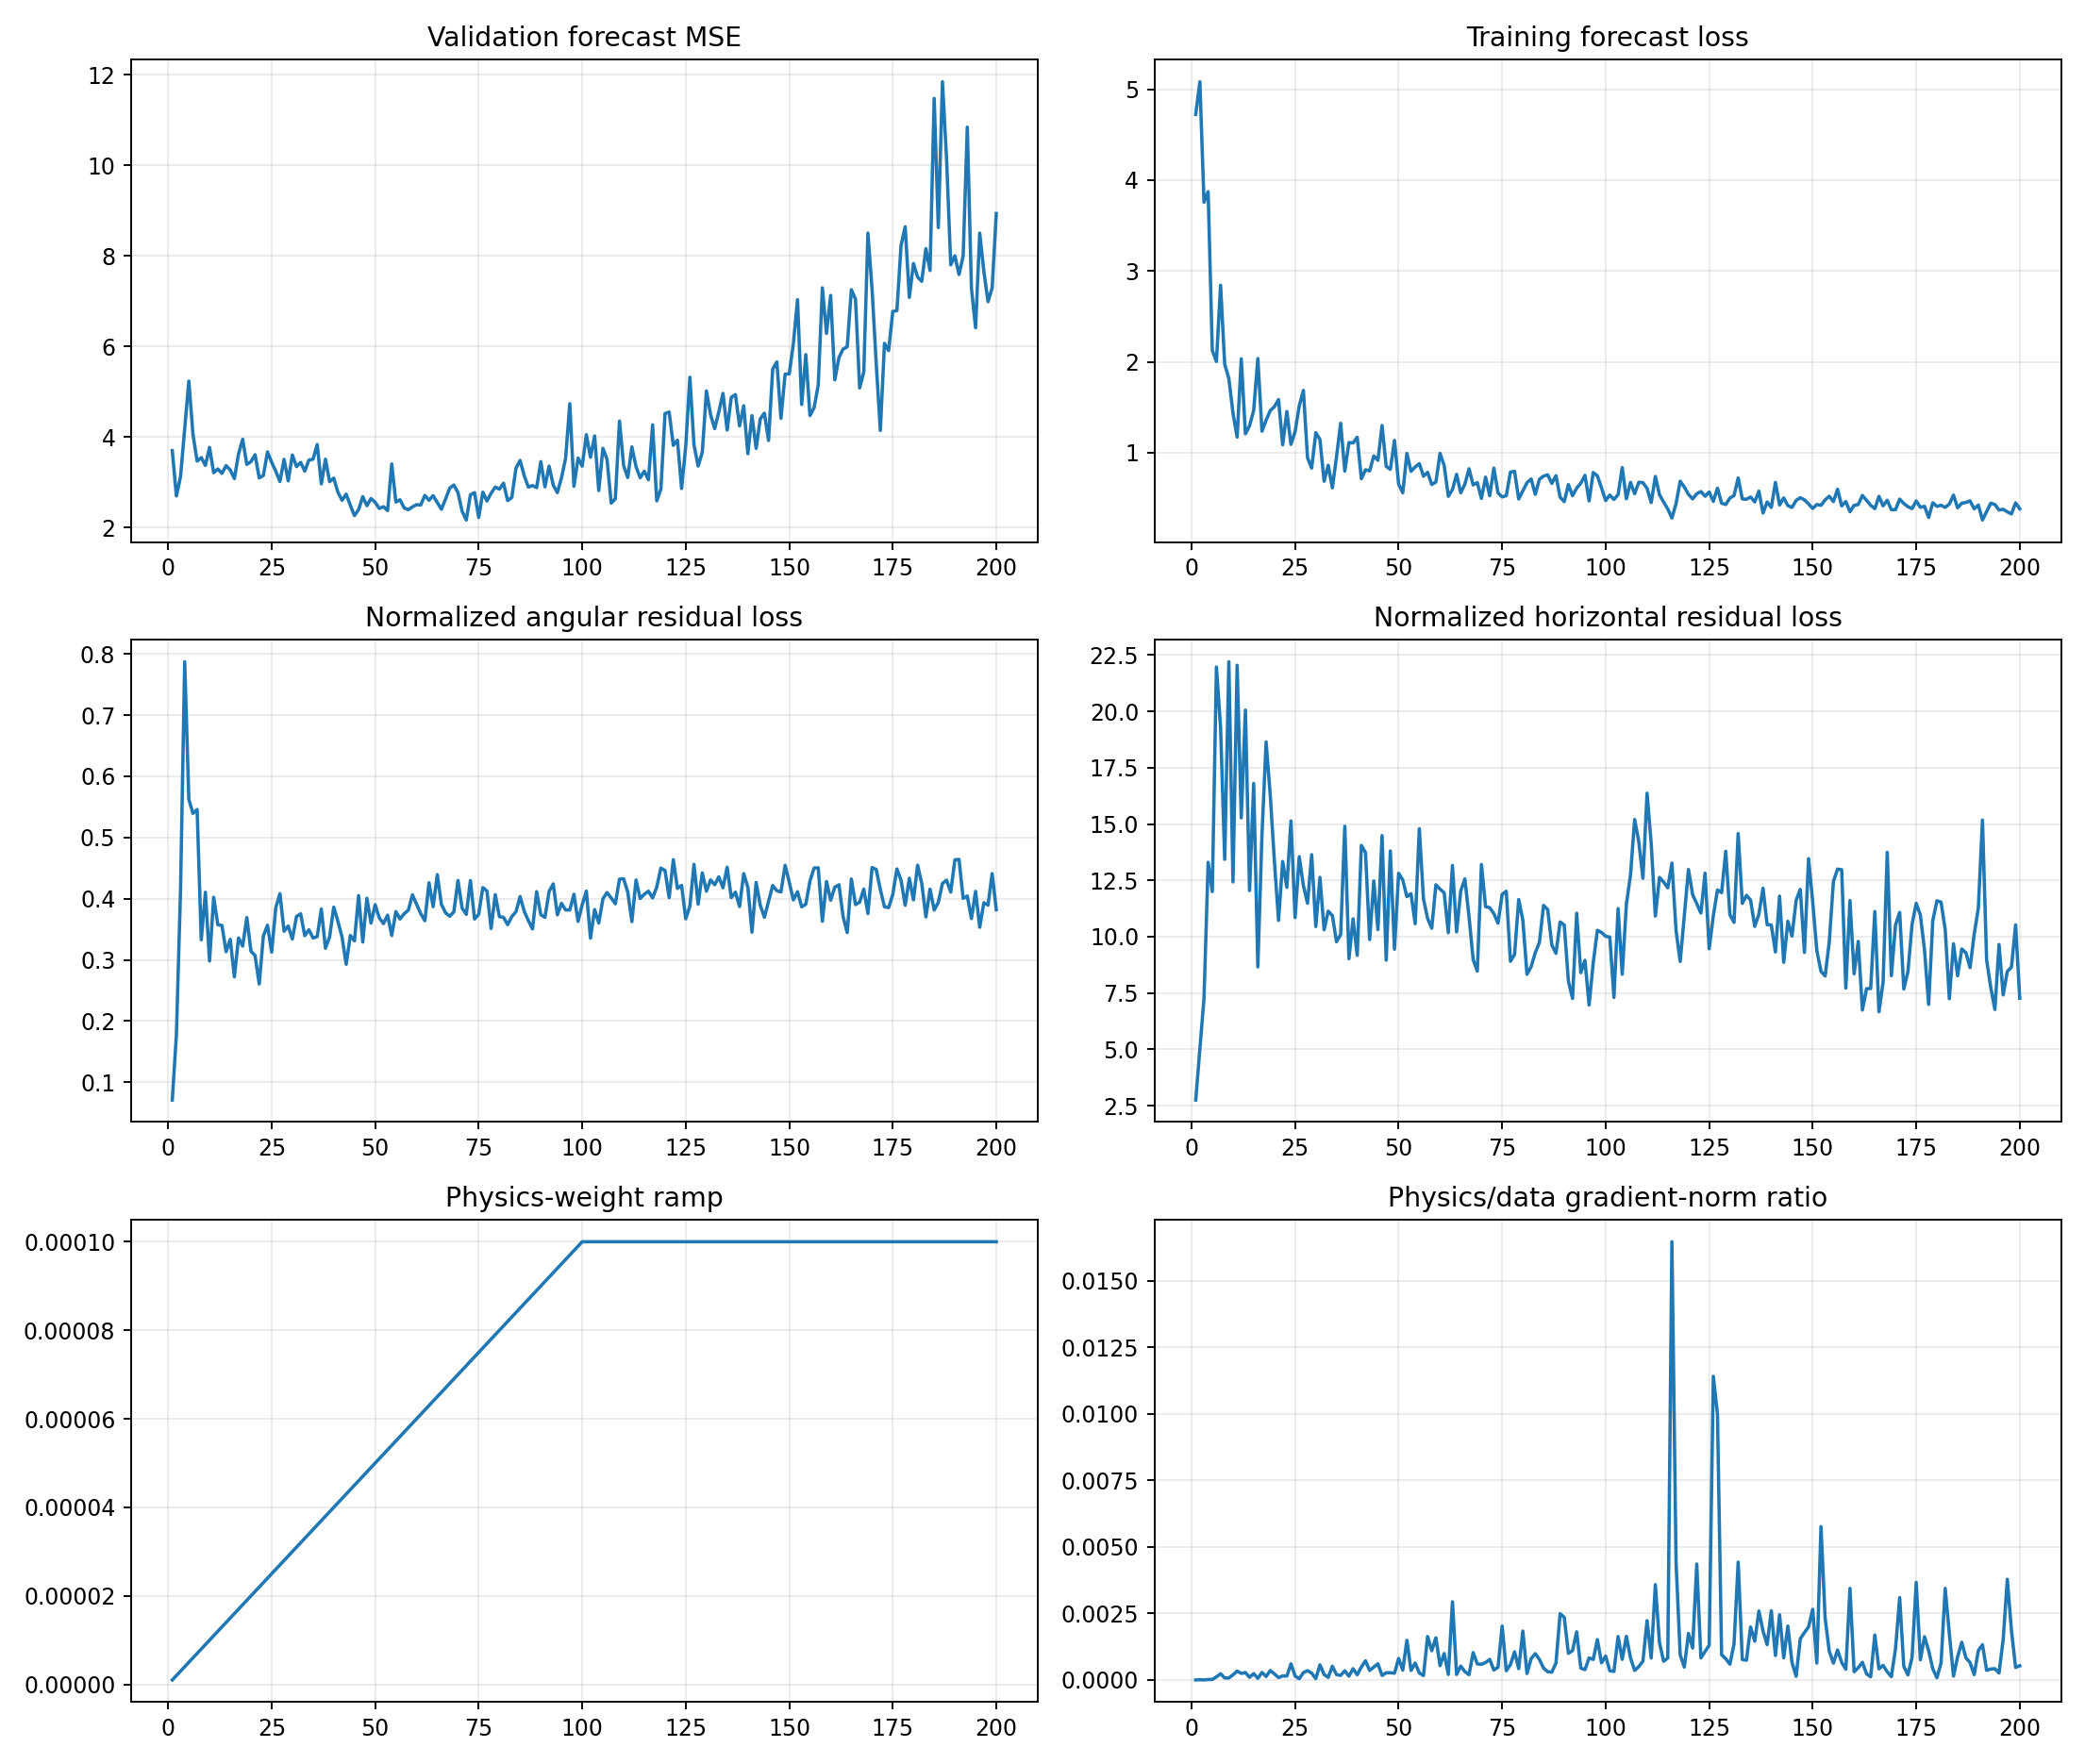

Data behind this chart, as committed beside it:
epoch, target_physics_weight, current_physics_weight, validation_forecast_mse, physics_to_data_gradient_ratio, train_total, train_data, train_cartpole_physics, train_angular_physics, train_horizontal_physics, train_data_gradient_l2, train_physics_gradient_l2
1, 0.0001, 1.0000000000000002e-06, 3.702, 1.3387965459325736e-06, 4.722, 4.722, 2.826, 0.07109, 2.755, 3.37, 4.512
2, 0.0001, 2.0000000000000003e-06, 2.699, 1.208226968086723e-05, 5.082, 5.082, 5.21, 0.178, 5.032, 3.444, 20.81
3, 0.0001, 3e-06, 3.132, 2.1275338265822382e-06, 3.756, 3.756, 7.682, 0.4156, 7.266, 11.31, 8.021
4, 0.0001, 4.000000000000001e-06, 4.182, 2.0716434782871943e-05, 3.872, 3.872, 14.09, 0.7871, 13.3, 7.088, 36.71
5, 0.0001, 5e-06, 5.239, 1.9645398549808508e-05, 2.125, 2.125, 12.56, 0.5622, 12, 11.65, 45.79
6, 0.0001, 6e-06, 4.058, 0.0001187, 2.003, 2.003, 22.5, 0.5394, 21.96, 6.319, 125
7, 0.0001, 7.000000000000001e-06, 3.47, 0.0002382, 2.842, 2.842, 19.83, 0.5457, 19.28, 4.443, 151.2
8, 0.0001, 8.000000000000001e-06, 3.547, 7.731279366058107e-05, 1.972, 1.972, 13.76, 0.3329, 13.43, 3.021, 29.2
9, 0.0001, 9e-06, 3.376, 7.75431754131366e-05, 1.817, 1.817, 22.61, 0.4106, 22.2, 6.54, 56.35
10, 0.0001, 1e-05, 3.773, 0.0001939, 1.435, 1.435, 12.73, 0.2982, 12.43, 5.136, 99.57
11, 0.0001, 1.1000000000000001e-05, 3.214, 0.0003363, 1.171, 1.171, 22.44, 0.4024, 22.04, 3.607, 110.2
12, 0.0001, 1.2e-05, 3.296, 0.0002481, 2.033, 2.033, 15.63, 0.3575, 15.27, 2.256, 46.65
13, 0.0001, 1.3000000000000001e-05, 3.199, 0.0002821, 1.208, 1.208, 20.41, 0.3562, 20.05, 4.811, 104.4
14, 0.0001, 1.4000000000000001e-05, 3.371, 0.0001017, 1.295, 1.295, 12.36, 0.3134, 12.05, 7.715, 56.04
15, 0.0001, 1.5e-05, 3.274, 0.0002413, 1.466, 1.466, 17.13, 0.3336, 16.8, 4.802, 77.25
16, 0.0001, 1.6000000000000003e-05, 3.085, 6.387609108700356e-05, 2.036, 2.036, 8.933, 0.2723, 8.661, 6.256, 24.97
17, 0.0001, 1.7000000000000003e-05, 3.625, 0.0002855, 1.237, 1.236, 14.87, 0.3359, 14.53, 3.424, 57.49
18, 0.0001, 1.8e-05, 3.953, 0.0001314, 1.357, 1.357, 18.96, 0.3226, 18.64, 8.9, 64.99
19, 0.0001, 1.9e-05, 3.397, 0.0003583, 1.464, 1.464, 16.65, 0.3692, 16.28, 6.855, 129.3
20, 0.0001, 2e-05, 3.457, 0.0002311, 1.506, 1.505, 13.67, 0.3144, 13.35, 4.691, 54.21
21, 0.0001, 2.1e-05, 3.611, 9.2063114763975e-05, 1.585, 1.584, 11.03, 0.307, 10.72, 19.47, 85.36
22, 0.0001, 2.2000000000000003e-05, 3.099, 0.0001553, 1.087, 1.086, 13.6, 0.2607, 13.34, 7.553, 53.3
23, 0.0001, 2.3000000000000003e-05, 3.152, 0.0001473, 1.454, 1.453, 12.53, 0.3391, 12.19, 11.35, 72.7
24, 0.0001, 2.4e-05, 3.675, 0.0006082, 1.091, 1.091, 15.49, 0.3567, 15.14, 3.34, 84.64
25, 0.0001, 2.5e-05, 3.444, 0.0001514, 1.231, 1.231, 11.16, 0.3127, 10.85, 9.85, 59.64
26, 0.0001, 2.6000000000000002e-05, 3.246, 4.9161626961895173e-05, 1.515, 1.515, 13.93, 0.3855, 13.55, 21.36, 40.39
27, 0.0001, 2.7000000000000002e-05, 3.019, 0.0002791, 1.686, 1.685, 12.68, 0.4082, 12.27, 15.53, 160.5
28, 0.0001, 2.8000000000000003e-05, 3.509, 0.0003513, 0.9435, 0.9432, 11.83, 0.3468, 11.48, 3.835, 48.12
29, 0.0001, 2.9e-05, 3.033, 0.00026, 0.8306, 0.8302, 14, 0.3554, 13.64, 4.847, 43.45
30, 0.0001, 3e-05, 3.605, 5.267620787137148e-05, 1.22, 1.219, 10.79, 0.3341, 10.45, 11.69, 20.52
31, 0.0001, 3.1e-05, 3.35, 0.0005715, 1.145, 1.145, 13, 0.3709, 12.63, 7.136, 131.6
32, 0.0001, 3.2000000000000005e-05, 3.441, 0.0002072, 0.6859, 0.6855, 10.68, 0.3754, 10.31, 3.689, 23.89
33, 0.0001, 3.3e-05, 3.249, 9.937804618642142e-05, 0.8625, 0.8621, 11.47, 0.3396, 11.14, 3.524, 10.61
34, 0.0001, 3.4000000000000007e-05, 3.493, 0.0005184, 0.6125, 0.6121, 11.28, 0.3492, 10.93, 4.07, 62.07
35, 0.0001, 3.5e-05, 3.512, 0.0002042, 0.955, 0.9546, 10.11, 0.3358, 9.776, 8.371, 48.85
36, 0.0001, 3.6e-05, 3.837, 0.000175, 1.324, 1.323, 10.43, 0.3381, 10.09, 3.833, 18.63
37, 0.0001, 3.7e-05, 2.966, 0.0003479, 0.797, 0.7965, 15.28, 0.3832, 14.9, 6.409, 60.26
38, 0.0001, 3.8e-05, 3.512, 0.0001447, 1.111, 1.11, 9.342, 0.319, 9.023, 5.118, 19.49
39, 0.0001, 3.9000000000000006e-05, 3.016, 0.0004271, 1.108, 1.107, 11.13, 0.3377, 10.79, 4.67, 51.14
40, 0.0001, 4e-05, 3.094, 0.0001971, 1.17, 1.17, 9.557, 0.3863, 9.171, 4.431, 21.83
41, 0.0001, 4.1e-05, 2.782, 0.0004919, 0.7133, 0.7127, 14.41, 0.363, 14.05, 12.95, 155.4
42, 0.0001, 4.2e-05, 2.603, 0.0007231, 0.8123, 0.8117, 14.07, 0.3373, 13.73, 4.445, 76.53
43, 0.0001, 4.3e-05, 2.74, 0.0003599, 0.7998, 0.7994, 10.16, 0.2928, 9.871, 3.708, 31.03
44, 0.0001, 4.4000000000000006e-05, 2.494, 0.0004846, 0.9642, 0.9637, 12.81, 0.3399, 12.47, 11.67, 128.5
45, 0.0001, 4.5e-05, 2.266, 0.0006113, 0.9168, 0.9163, 10.65, 0.3311, 10.32, 3.966, 53.87
46, 0.0001, 4.600000000000001e-05, 2.399, 0.0001719, 1.3, 1.299, 14.89, 0.4051, 14.48, 4.661, 17.42
47, 0.0001, 4.7e-05, 2.684, 0.000272, 0.8498, 0.8494, 9.286, 0.3292, 8.957, 7.528, 43.57
48, 0.0001, 4.8e-05, 2.485, 0.0002755, 0.8167, 0.816, 14.21, 0.4007, 13.8, 4.935, 28.33
49, 0.0001, 4.9e-05, 2.643, 0.0002566, 1.136, 1.136, 9.804, 0.3601, 9.444, 16.31, 85.42
50, 0.0001, 5e-05, 2.56, 0.0008116, 0.6552, 0.6545, 13.2, 0.3902, 12.81, 2.429, 39.43
51, 0.0001, 5.1000000000000006e-05, 2.425, 0.00037, 0.5588, 0.5582, 12.88, 0.3687, 12.51, 10.43, 75.66
52, 0.0001, 5.2000000000000004e-05, 2.464, 0.001493, 0.9922, 0.9916, 12.14, 0.3593, 11.78, 2.652, 76.15
53, 0.0001, 5.300000000000001e-05, 2.379, 0.0003595, 0.7952, 0.7945, 12.28, 0.3732, 11.91, 6.902, 46.82
54, 0.0001, 5.4000000000000005e-05, 3.407, 0.0006391, 0.8432, 0.8426, 10.91, 0.3398, 10.57, 3.724, 44.07
55, 0.0001, 5.500000000000001e-05, 2.566, 0.0002641, 0.8798, 0.879, 15.17, 0.3789, 14.79, 22.95, 110.2
56, 0.0001, 5.6000000000000006e-05, 2.616, 0.0001686, 0.7417, 0.741, 12.05, 0.3668, 11.68, 26.35, 79.33
57, 0.0001, 5.6999999999999996e-05, 2.437, 0.001636, 0.7841, 0.7834, 11.18, 0.3754, 10.8, 3.545, 101.7
58, 0.0001, 5.8e-05, 2.396, 0.0011, 0.6497, 0.649, 10.76, 0.3812, 10.38, 7.726, 146.5
59, 0.0001, 5.9e-05, 2.459, 0.001589, 0.6771, 0.6764, 12.71, 0.4063, 12.3, 2.99, 80.51
60, 0.0001, 6e-05, 2.508, 0.000538, 0.9925, 0.9917, 12.5, 0.3907, 12.11, 4.702, 42.16
... 140 more rows
